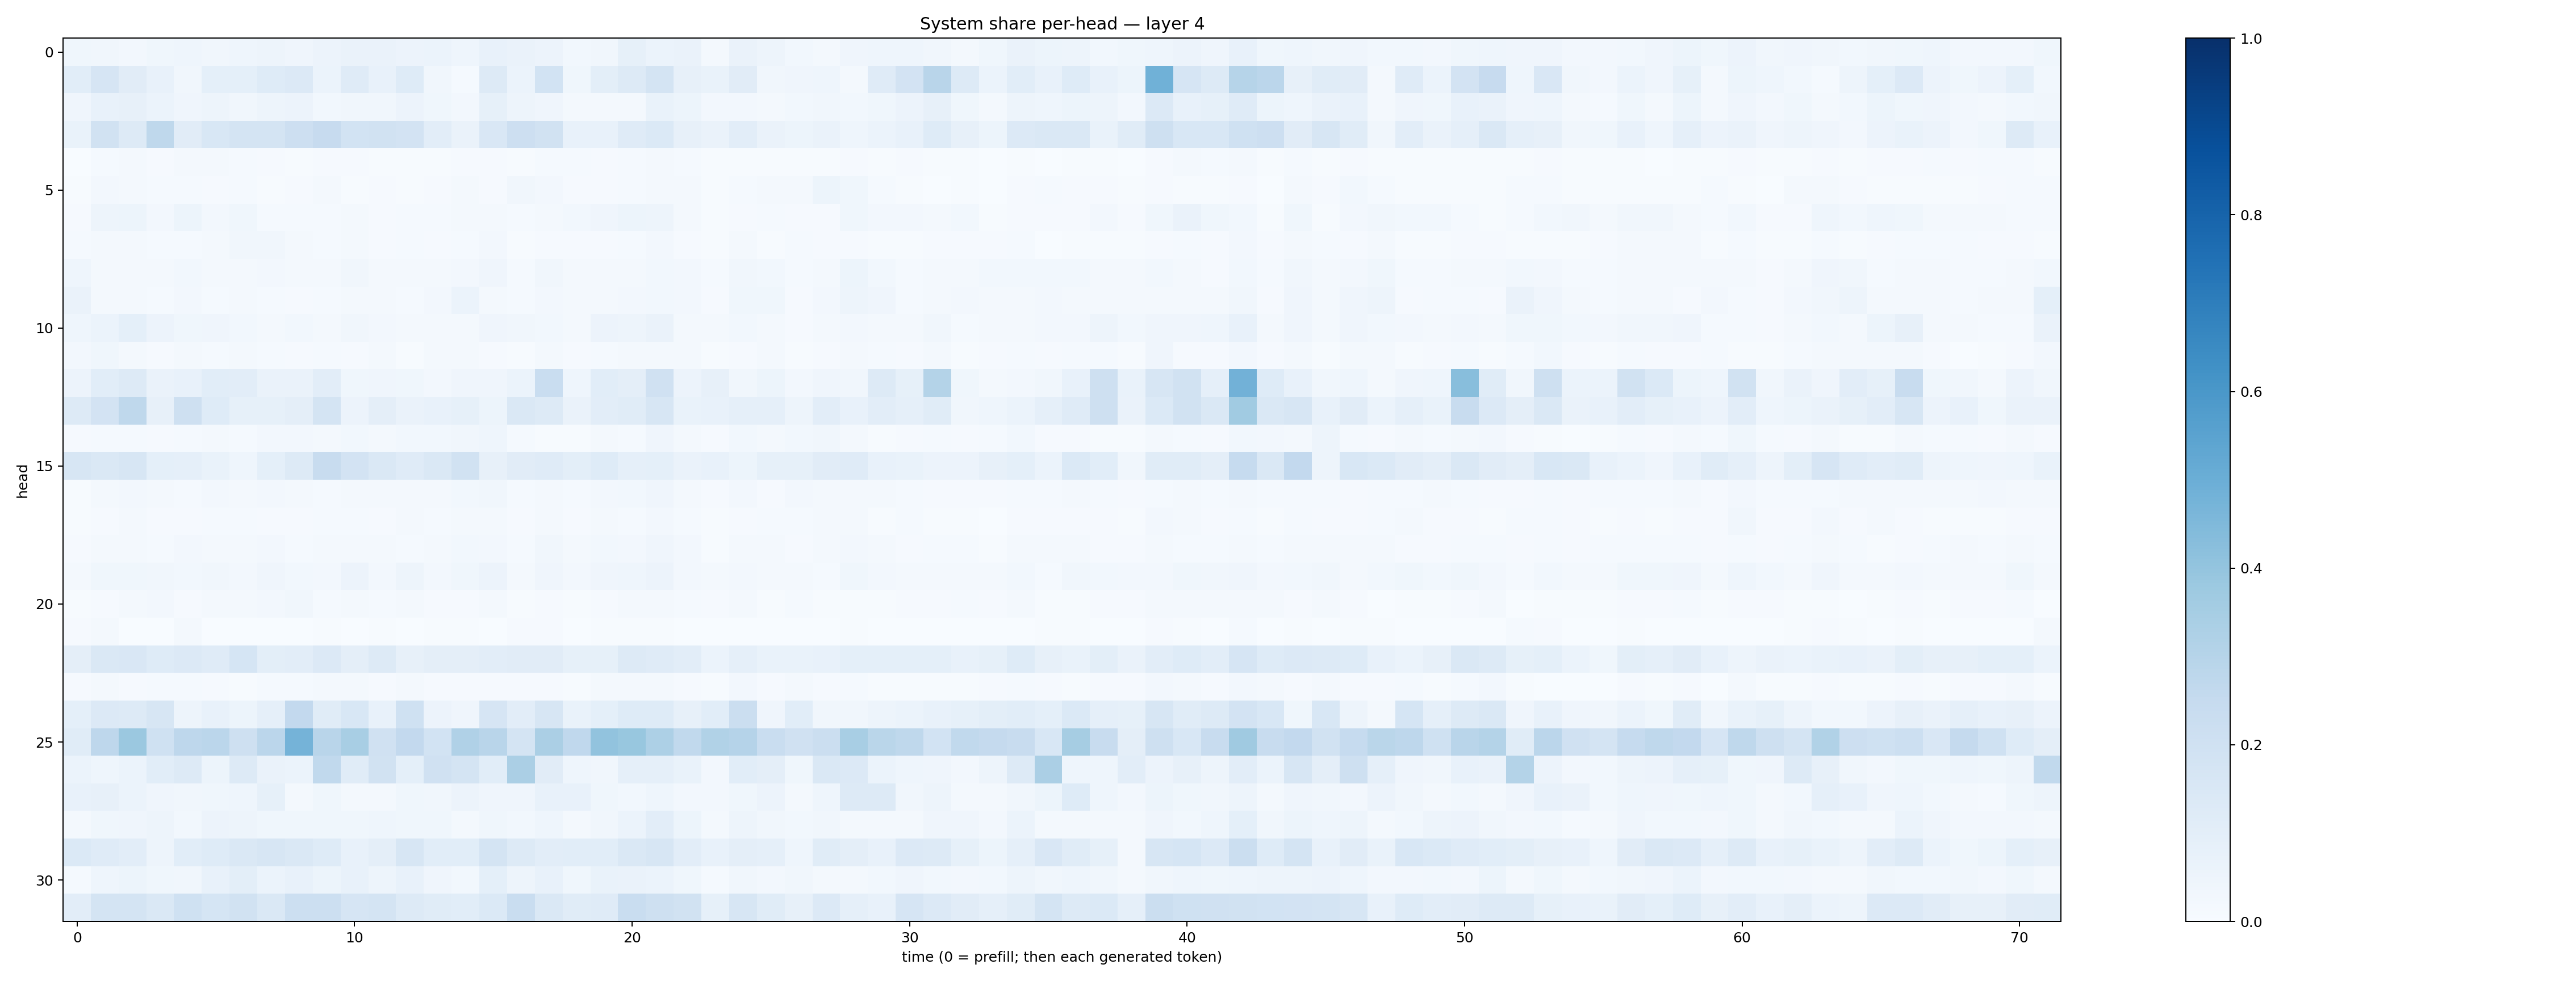

The data file committed next to this chart (first rows):
0.035617646, 0.034332044, 0.023648268, 0.037151746, 0.044155333, 0.031475898, 0.043445103, 0.046906218, 0.03952548, 0.057666235, 0.06363567, 0.06328389, 0.058380242, 0.058793973, 0.044399273, 0.077106625, 0.065235466, 0.054965235, 0.029656231, 0.033887953, 0.08438633, 0.06077947, 0.06390393, 0.016815737
0.1075, 0.1651, 0.112, 0.07323, 0.03481, 0.09197, 0.09034, 0.1212, 0.136, 0.06101, 0.1191, 0.0724, 0.1247, 0.03468, 0.01423, 0.1306, 0.06035, 0.185, 0.03669, 0.09805, 0.1296, 0.1754, 0.07956, 0.06934
0.04177, 0.07221, 0.07848, 0.06149, 0.04146, 0.04943, 0.03275, 0.05004, 0.05772, 0.03068, 0.03167, 0.03197, 0.05522, 0.03563, 0.0261, 0.08293, 0.05031, 0.04085, 0.02068, 0.01751, 0.02338, 0.06703, 0.05413, 0.02443
0.06946, 0.191, 0.1322, 0.2698, 0.1114, 0.1539, 0.1782, 0.172, 0.2129, 0.2426, 0.1874, 0.1887, 0.1807, 0.102, 0.06311, 0.1487, 0.2134, 0.1882, 0.07405, 0.07327, 0.1175, 0.1378, 0.08134, 0.06587
0.003355, 0.01306, 0.01567, 0.01115, 0.01853, 0.01575, 0.01317, 0.0103, 0.007384, 0.01107, 0.01087, 0.006822, 0.006406, 0.006395, 0.00878, 0.009641, 0.007381, 0.01394, 0.01441, 0.01108, 0.01264, 0.01759, 0.01513, 0.004487
0.005006, 0.02729, 0.0168, 0.01442, 0.01407, 0.01025, 0.01452, 0.005918, 0.009748, 0.02113, 0.00639, 0.0111, 0.007461, 0.01068, 0.0172, 0.009542, 0.03178, 0.02406, 0.01121, 0.008162, 0.01514, 0.01799, 0.01955, 0.004235
0.01158, 0.04836, 0.05091, 0.02441, 0.05173, 0.02574, 0.03591, 0.01328, 0.01407, 0.01458, 0.01643, 0.01084, 0.01325, 0.01212, 0.02075, 0.01887, 0.01215, 0.02289, 0.03, 0.04278, 0.05082, 0.04952, 0.0206, 0.006381
0.01397, 0.01768, 0.01763, 0.01309, 0.01179, 0.0181, 0.0334, 0.03473, 0.01678, 0.01204, 0.01805, 0.01111, 0.01189, 0.009587, 0.01431, 0.02448, 0.006532, 0.01169, 0.01044, 0.01117, 0.01373, 0.02659, 0.01046, 0.007767
0.04309, 0.02065, 0.01749, 0.01938, 0.02774, 0.02258, 0.01929, 0.02526, 0.01813, 0.01843, 0.03333, 0.01771, 0.0215, 0.02274, 0.02505, 0.03952, 0.01464, 0.03348, 0.01934, 0.01993, 0.02202, 0.02907, 0.025, 0.012
0.066, 0.02228, 0.01666, 0.01181, 0.02732, 0.01386, 0.01716, 0.01281, 0.009117, 0.01431, 0.01624, 0.02147, 0.01289, 0.02557, 0.05977, 0.01989, 0.01238, 0.02696, 0.01742, 0.01678, 0.02396, 0.02885, 0.02679, 0.01085
0.04344, 0.06165, 0.09005, 0.05555, 0.03658, 0.04145, 0.02761, 0.02059, 0.03054, 0.02322, 0.03411, 0.0252, 0.02249, 0.01886, 0.01564, 0.04135, 0.03421, 0.02917, 0.02183, 0.05653, 0.04844, 0.06586, 0.0205, 0.02096
0.02362, 0.03844, 0.01635, 0.008637, 0.02251, 0.01468, 0.02278, 0.01362, 0.008142, 0.01225, 0.01015, 0.02178, 0.006975, 0.02016, 0.02315, 0.01102, 0.006512, 0.02262, 0.009929, 0.012, 0.01629, 0.01938, 0.01608, 0.004376
0.05648, 0.1083, 0.1307, 0.06551, 0.07549, 0.1091, 0.1031, 0.06298, 0.06506, 0.1053, 0.03524, 0.04109, 0.03622, 0.02674, 0.04074, 0.04157, 0.06247, 0.2331, 0.04595, 0.108, 0.09731, 0.1957, 0.05484, 0.07844
0.1262, 0.1819, 0.2725, 0.07836, 0.2087, 0.1218, 0.08386, 0.08298, 0.09668, 0.1738, 0.05723, 0.09644, 0.06302, 0.07637, 0.08437, 0.05277, 0.1412, 0.1321, 0.06597, 0.1052, 0.1138, 0.1586, 0.06804, 0.07705
0.00913, 0.01372, 0.01204, 0.01084, 0.01304, 0.01753, 0.01497, 0.02641, 0.02439, 0.02108, 0.03032, 0.02246, 0.02805, 0.02769, 0.03214, 0.04462, 0.01496, 0.007677, 0.005507, 0.01704, 0.01441, 0.0393, 0.01628, 0.01163
0.1635, 0.1423, 0.1605, 0.09251, 0.08823, 0.06783, 0.04671, 0.09222, 0.1313, 0.2403, 0.1817, 0.1477, 0.1204, 0.1471, 0.1909, 0.08126, 0.1105, 0.1172, 0.09974, 0.1238, 0.08938, 0.09265, 0.06368, 0.07267
0.00576, 0.02115, 0.02589, 0.0206, 0.01557, 0.02393, 0.02051, 0.0249, 0.02069, 0.0136, 0.02225, 0.01641, 0.02186, 0.01858, 0.02831, 0.03334, 0.01483, 0.02216, 0.0149, 0.0253, 0.02796, 0.04014, 0.01815, 0.00843
0.006236, 0.01081, 0.01714, 0.01046, 0.01004, 0.01474, 0.0119, 0.00857, 0.00788, 0.01191, 0.01469, 0.01066, 0.0165, 0.01315, 0.02175, 0.01705, 0.009632, 0.01658, 0.01095, 0.01771, 0.01225, 0.02672, 0.01311, 0.006874
0.008707, 0.01976, 0.01697, 0.01435, 0.02566, 0.02231, 0.01705, 0.02405, 0.01386, 0.02155, 0.01588, 0.01915, 0.01426, 0.01945, 0.031, 0.02363, 0.01509, 0.03235, 0.01742, 0.02904, 0.02515, 0.04137, 0.02492, 0.005628
0.0191, 0.03744, 0.03829, 0.0329, 0.02887, 0.03283, 0.02714, 0.03994, 0.02974, 0.02473, 0.05618, 0.02405, 0.04738, 0.0249, 0.0389, 0.05572, 0.01597, 0.0391, 0.02438, 0.04251, 0.04461, 0.05621, 0.02571, 0.01614
0.005348, 0.01067, 0.01724, 0.02408, 0.01042, 0.01679, 0.01877, 0.02549, 0.03393, 0.01511, 0.02294, 0.01276, 0.02012, 0.009115, 0.008578, 0.02159, 0.005578, 0.008047, 0.006345, 0.01066, 0.01579, 0.02085, 0.01321, 0.01007
0.01162, 0.0166, 0.003746, 0.00358, 0.01673, 0.003018, 0.00379, 0.001191, 0.0009158, 0.004008, 0.00274, 0.006633, 0.001351, 0.004437, 0.006203, 0.00264, 0.007943, 0.009269, 0.00321, 0.004282, 0.005971, 0.007552, 0.002993, 0.0007552
0.09427, 0.1431, 0.1495, 0.1217, 0.1335, 0.1191, 0.1699, 0.09846, 0.1047, 0.1363, 0.09475, 0.1313, 0.08121, 0.09583, 0.09713, 0.1038, 0.1124, 0.1127, 0.08417, 0.08288, 0.1326, 0.118, 0.1054, 0.05952
0.008339, 0.01601, 0.009133, 0.01212, 0.01385, 0.009574, 0.006683, 0.01522, 0.01359, 0.01724, 0.02299, 0.01081, 0.01623, 0.007932, 0.01033, 0.01115, 0.01098, 0.009279, 0.004133, 0.02067, 0.01866, 0.0197, 0.01017, 0.0068
0.09052, 0.136, 0.1327, 0.1599, 0.04867, 0.07707, 0.05287, 0.08773, 0.2586, 0.1141, 0.156, 0.0772, 0.2029, 0.0582, 0.03994, 0.1672, 0.1047, 0.1581, 0.06795, 0.09258, 0.1212, 0.1226, 0.07907, 0.1067
0.1165, 0.2759, 0.3826, 0.2031, 0.2739, 0.283, 0.2059, 0.2815, 0.4754, 0.2915, 0.3426, 0.1957, 0.2602, 0.1865, 0.3177, 0.2893, 0.1783, 0.3355, 0.2691, 0.4047, 0.3895, 0.3267, 0.2638, 0.3149
0.05943, 0.04612, 0.06004, 0.1069, 0.1279, 0.05221, 0.1267, 0.06553, 0.05897, 0.2644, 0.1135, 0.1929, 0.09135, 0.1979, 0.1723, 0.1063, 0.3323, 0.1098, 0.04626, 0.03374, 0.08615, 0.0868, 0.06703, 0.02355
0.07361, 0.07861, 0.06144, 0.03944, 0.03434, 0.03763, 0.04341, 0.08279, 0.02134, 0.03615, 0.01941, 0.0219, 0.03547, 0.03489, 0.05719, 0.03974, 0.04019, 0.07069, 0.07302, 0.03722, 0.03081, 0.04312, 0.02566, 0.02638
0.02122, 0.03586, 0.03955, 0.04693, 0.03023, 0.05531, 0.04974, 0.03625, 0.03681, 0.03814, 0.03713, 0.04449, 0.03711, 0.03791, 0.01932, 0.03824, 0.031, 0.04533, 0.01741, 0.03419, 0.06244, 0.102, 0.05245, 0.02306
0.1382, 0.1186, 0.1031, 0.04692, 0.1062, 0.1235, 0.143, 0.1631, 0.144, 0.1239, 0.07671, 0.09543, 0.1568, 0.1083, 0.1072, 0.1731, 0.1323, 0.1045, 0.1058, 0.1075, 0.1442, 0.1589, 0.1052, 0.07046
0.01508, 0.04684, 0.05219, 0.03581, 0.03304, 0.07301, 0.1015, 0.06229, 0.07183, 0.05279, 0.07356, 0.04939, 0.07388, 0.04045, 0.02785, 0.09267, 0.04716, 0.07117, 0.03522, 0.06766, 0.06343, 0.06047, 0.03675, 0.01226
0.1043, 0.1766, 0.175, 0.1449, 0.2027, 0.1685, 0.1941, 0.1482, 0.2173, 0.2164, 0.1654, 0.1771, 0.1305, 0.1165, 0.1057, 0.1368, 0.2334, 0.1411, 0.1163, 0.1208, 0.2306, 0.2043, 0.1909, 0.08212
